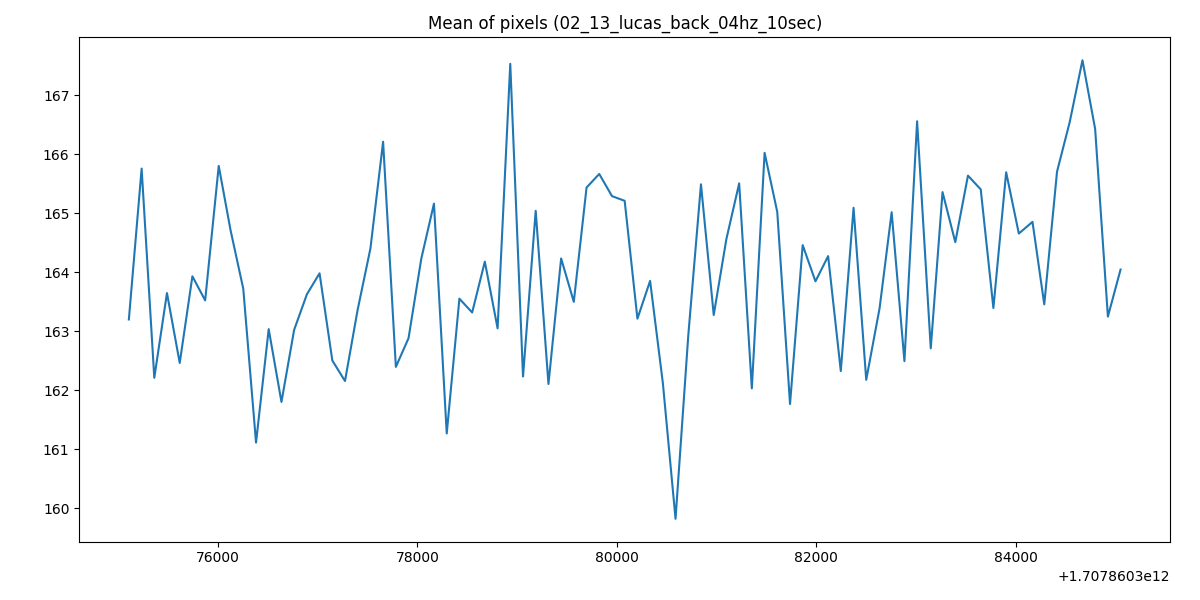

The file beside this chart, header and first rows:
1707860375107, 163.20256420173268
1707860375235, 165.8
1707860375362, 162.2
1707860375489, 163.6
1707860375617, 162.5
1707860375744, 163.9
1707860375872, 163.5
1707860376008, 165.8
1707860376127, 164.7
1707860376254, 163.7
1707860376382, 161.1
1707860376509, 163
1707860376637, 161.8
1707860376764, 163
1707860376892, 163.6
1707860377019, 164
1707860377147, 162.5
1707860377274, 162.2
1707860377401, 163.4
1707860377529, 164.4
1707860377656, 166.2
1707860377784, 162.4
1707860377911, 162.9
1707860378039, 164.2
1707860378166, 165.2
1707860378294, 161.3
1707860378421, 163.6
1707860378549, 163.3
1707860378676, 164.2
1707860378804, 163.1
1707860378931, 167.5
1707860379059, 162.2
1707860379186, 165
1707860379314, 162.1
1707860379441, 164.2
1707860379568, 163.5
1707860379696, 165.4
1707860379823, 165.7
1707860379951, 165.3
1707860380078, 165.2
1707860380206, 163.2
1707860380333, 163.9
1707860380461, 162.1
1707860380588, 159.8
1707860380716, 162.9
1707860380843, 165.5
1707860380971, 163.3
1707860381098, 164.6
1707860381226, 165.5
1707860381353, 162
1707860381481, 166
1707860381608, 165
1707860381736, 161.8
1707860381863, 164.5
1707860381991, 163.8
1707860382118, 164.3
1707860382245, 162.3
1707860382373, 165.1
1707860382500, 162.2
1707860382634, 163.4
1707860382755, 165
... 18 more rows
